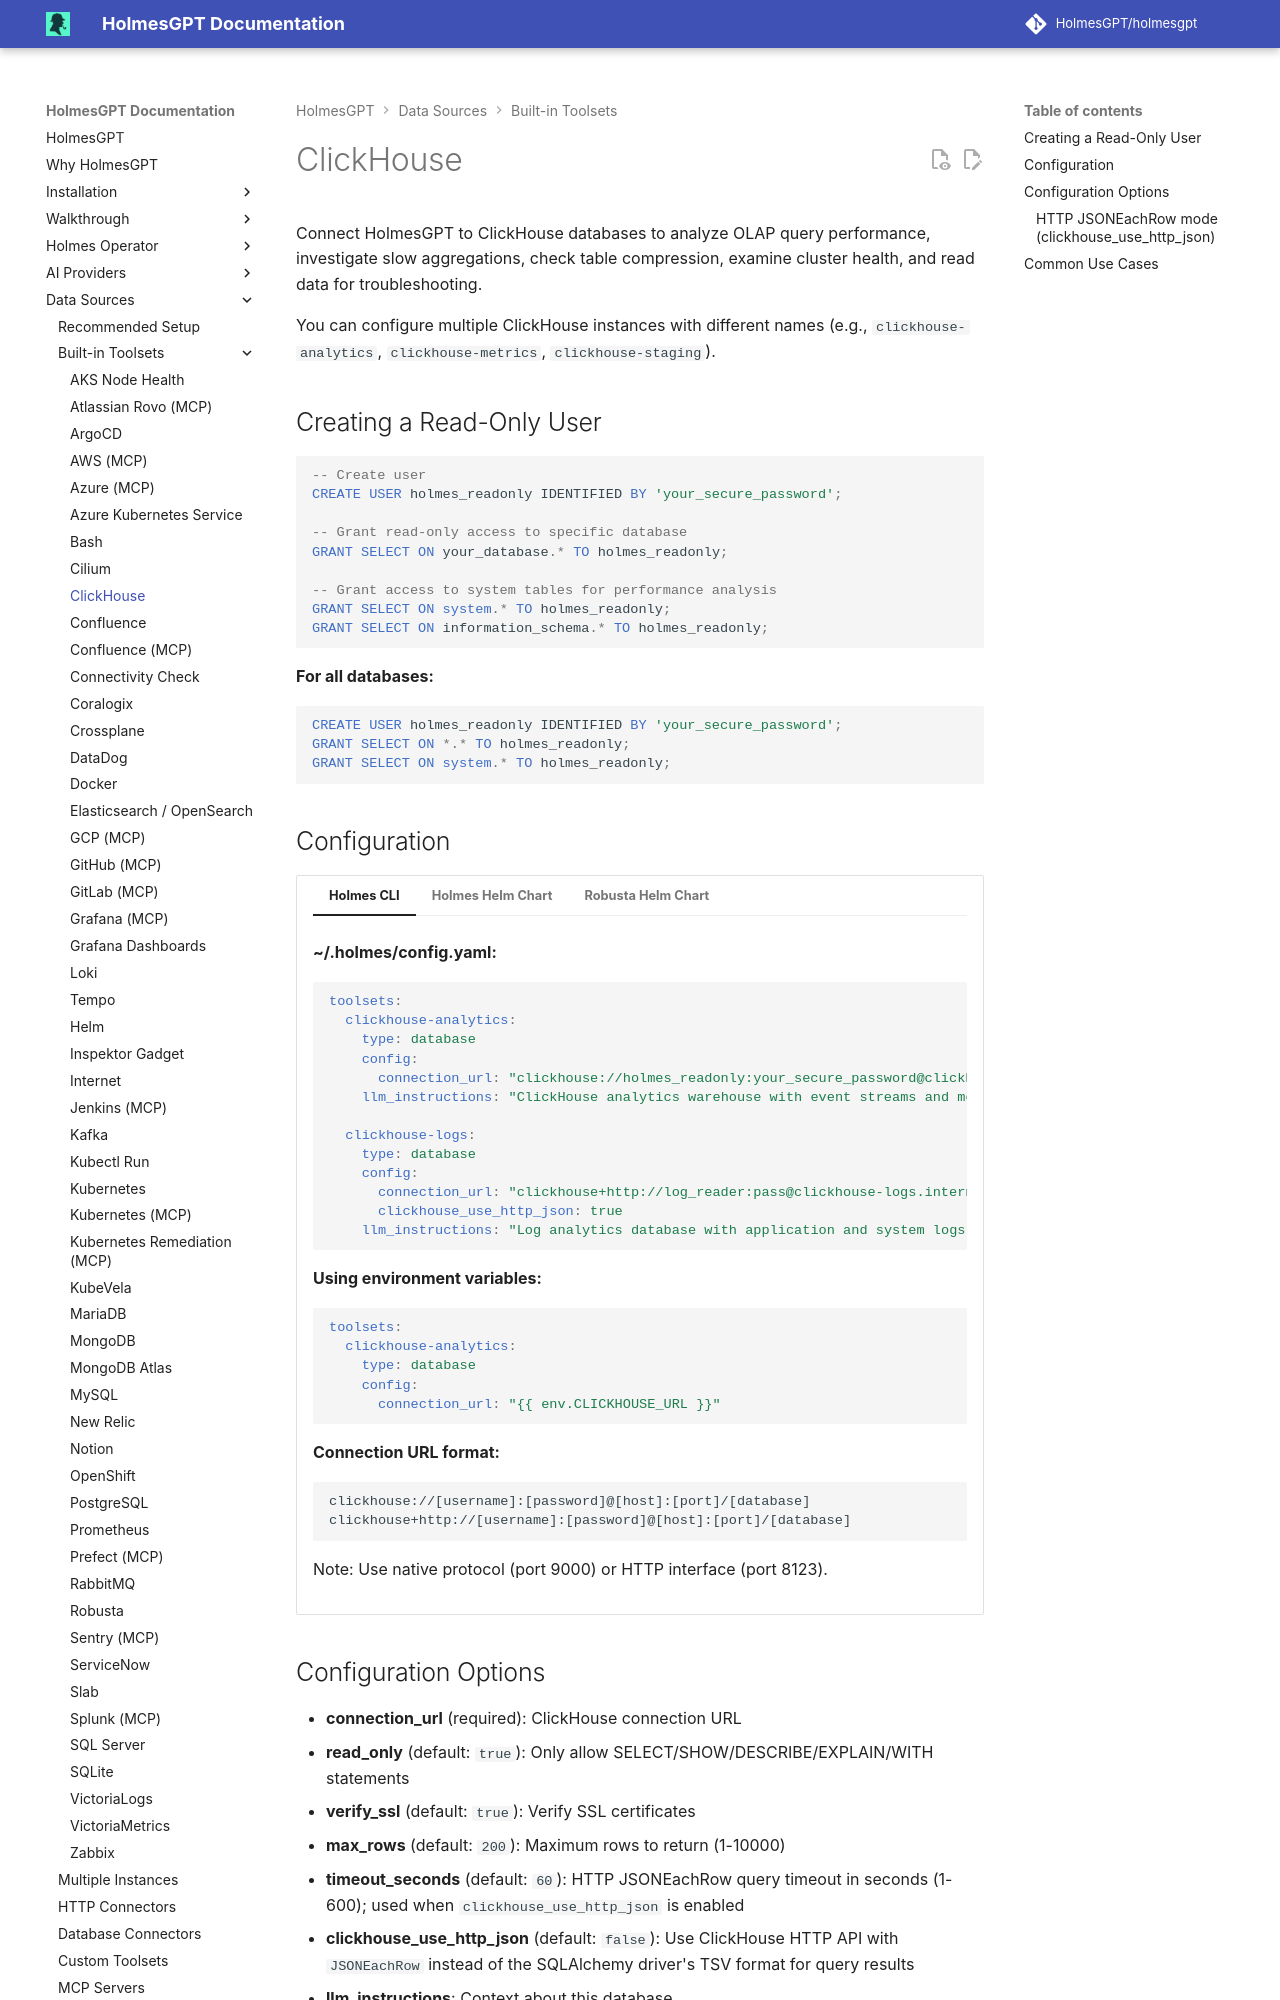

repository: mochengqian/TracePilot · page: dev/data-sources/builtin-toolsets/database-clickhouse/index.html · generator: mkdocs

# ClickHouse

Connect HolmesGPT to ClickHouse databases to analyze OLAP query performance, investigate slow aggregations, check table compression, examine cluster health, and read data for troubleshooting.

You can configure multiple ClickHouse instances with different names (e.g., `clickhouse-analytics`, `clickhouse-metrics`, `clickhouse-staging`).

## Creating a Read-Only User

```sql
-- Create user
CREATE USER holmes_readonly IDENTIFIED BY 'your_secure_password';

-- Grant read-only access to specific database
GRANT SELECT ON your_database.* TO holmes_readonly;

-- Grant access to system tables for performance analysis
GRANT SELECT ON system.* TO holmes_readonly;
GRANT SELECT ON information_schema.* TO holmes_readonly;
```

**For all databases:**
```sql
CREATE USER holmes_readonly IDENTIFIED BY 'your_secure_password';
GRANT SELECT ON *.* TO holmes_readonly;
GRANT SELECT ON system.* TO holmes_readonly;
```
